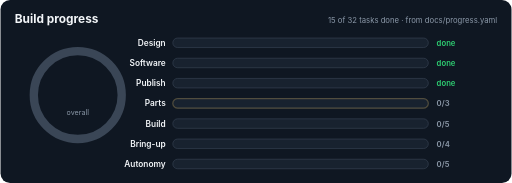
t = 0.00 s
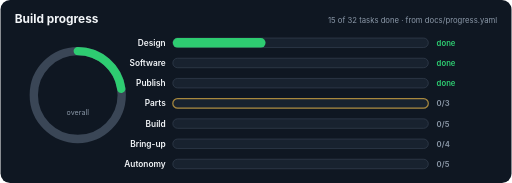
t = 0.40 s
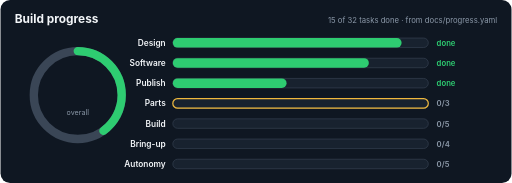
t = 0.73 s
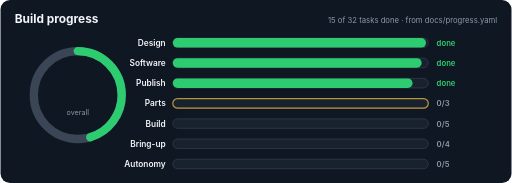
t = 1.13 s
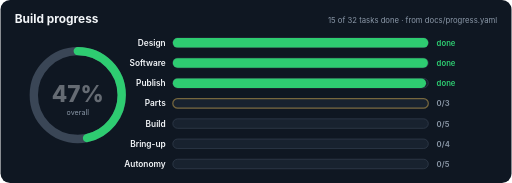
t = 1.43 s
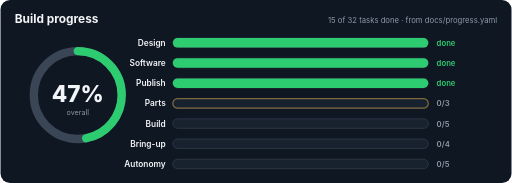
t = 1.80 s

The animated SVG that drew these frames (rendered in a browser with its animation timeline set to each time). Animation: 6 SMIL elements (animate=6); one cycle of 1.80 s, repeats indefinitely.

<svg xmlns="http://www.w3.org/2000/svg" width="860" height="308" viewBox="0 0 860 308" role="img" aria-label="Build progress: 47% (15 of 32 tasks)" font-family="-apple-system,BlinkMacSystemFont,'Segoe UI',Helvetica,Arial,sans-serif">
<title>Build progress: 47% (15 of 32 tasks)</title>
<rect width="860" height="308" rx="16" fill="#0f1722"/>
<text x="24" y="38" fill="#f2f5f8" font-size="20" font-weight="700">Build progress</text>
<text x="836" y="38" fill="#8b98a8" font-size="13" text-anchor="end">15 of 32 tasks done · from docs/progress.yaml</text>
<circle cx="130" cy="160.0" r="74" fill="none" stroke="#3a4656" stroke-width="14"/>
<circle cx="130" cy="160.0" r="74" fill="none" stroke="#2ecc71" stroke-width="14" stroke-linecap="round" transform="rotate(-90 130 160.0)" stroke-dasharray="465.0" stroke-dashoffset="465.0"><animate attributeName="stroke-dashoffset" from="465.0" to="247.0" dur="1.6s" begin="0.2s" fill="freeze" calcMode="spline" keySplines="0.2 0.8 0.2 1" keyTimes="0;1"/></circle>
<text x="130" y="172.0" fill="#f2f5f8" font-size="38" font-weight="800" text-anchor="middle" opacity="0">47%<animate attributeName="opacity" from="0" to="1" dur="0.6s" begin="1.2s" fill="freeze"/></text>
<text x="130" y="194.0" fill="#8b98a8" font-size="12" text-anchor="middle">overall</text>
<text x="278" y="77" fill="#f2f5f8" font-size="14" font-weight="600" text-anchor="end">Design</text>
<rect x="290" y="64" width="430" height="16" rx="8" fill="#18222f" stroke="#3a4656"/>
<rect x="290" y="64" width="0" height="16" rx="8" fill="#2ecc71"><animate attributeName="width" from="0" to="430" dur="1.1s" begin="0.30s" fill="freeze" calcMode="spline" keySplines="0.2 0.8 0.2 1" keyTimes="0;1"/></rect>
<text x="734" y="77" fill="#2ecc71" font-size="13" font-weight="600">done</text>
<text x="278" y="111" fill="#f2f5f8" font-size="14" font-weight="600" text-anchor="end">Software</text>
<rect x="290" y="98" width="430" height="16" rx="8" fill="#18222f" stroke="#3a4656"/>
<rect x="290" y="98" width="0" height="16" rx="8" fill="#2ecc71"><animate attributeName="width" from="0" to="430" dur="1.1s" begin="0.45s" fill="freeze" calcMode="spline" keySplines="0.2 0.8 0.2 1" keyTimes="0;1"/></rect>
<text x="734" y="111" fill="#2ecc71" font-size="13" font-weight="600">done</text>
<text x="278" y="145" fill="#f2f5f8" font-size="14" font-weight="600" text-anchor="end">Publish</text>
<rect x="290" y="132" width="430" height="16" rx="8" fill="#18222f" stroke="#3a4656"/>
<rect x="290" y="132" width="0" height="16" rx="8" fill="#2ecc71"><animate attributeName="width" from="0" to="430" dur="1.1s" begin="0.60s" fill="freeze" calcMode="spline" keySplines="0.2 0.8 0.2 1" keyTimes="0;1"/></rect>
<text x="734" y="145" fill="#2ecc71" font-size="13" font-weight="600">done</text>
<text x="278" y="179" fill="#f2f5f8" font-size="14" font-weight="600" text-anchor="end">Parts</text>
<rect x="290" y="166" width="430" height="16" rx="8" fill="#18222f" stroke="#3a4656"/>
<rect x="290" y="166" width="430" height="16" rx="8" fill="none" stroke="#ffc43d" stroke-width="2"><animate attributeName="opacity" values="0.2;1;0.2" dur="1.6s" repeatCount="indefinite"/></rect>
<text x="734" y="179" fill="#8b98a8" font-size="13" font-weight="600">0/3</text>
<text x="278" y="213" fill="#f2f5f8" font-size="14" font-weight="600" text-anchor="end">Build</text>
<rect x="290" y="200" width="430" height="16" rx="8" fill="#18222f" stroke="#3a4656"/>
<text x="734" y="213" fill="#8b98a8" font-size="13" font-weight="600">0/5</text>
<text x="278" y="247" fill="#f2f5f8" font-size="14" font-weight="600" text-anchor="end">Bring-up</text>
<rect x="290" y="234" width="430" height="16" rx="8" fill="#18222f" stroke="#3a4656"/>
<text x="734" y="247" fill="#8b98a8" font-size="13" font-weight="600">0/4</text>
<text x="278" y="281" fill="#f2f5f8" font-size="14" font-weight="600" text-anchor="end">Autonomy</text>
<rect x="290" y="268" width="430" height="16" rx="8" fill="#18222f" stroke="#3a4656"/>
<text x="734" y="281" fill="#8b98a8" font-size="13" font-weight="600">0/5</text>
</svg>
